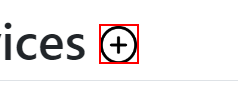
Task: Testing data from excel file using automation
Workflow: DeviceCreateRead

Step 1: click on the image

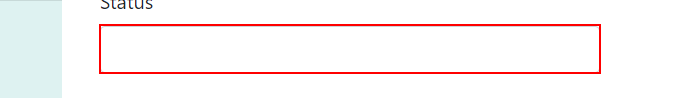
Step 2: type [Status] into the text box

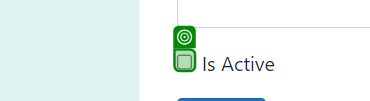
Step 3 [then]: check

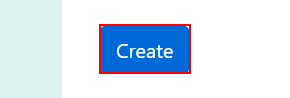
Step 4: click on the text box

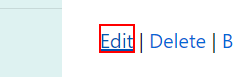
Step 5: click on the link

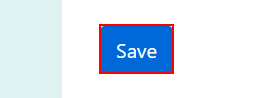
Step 6: click on the text box

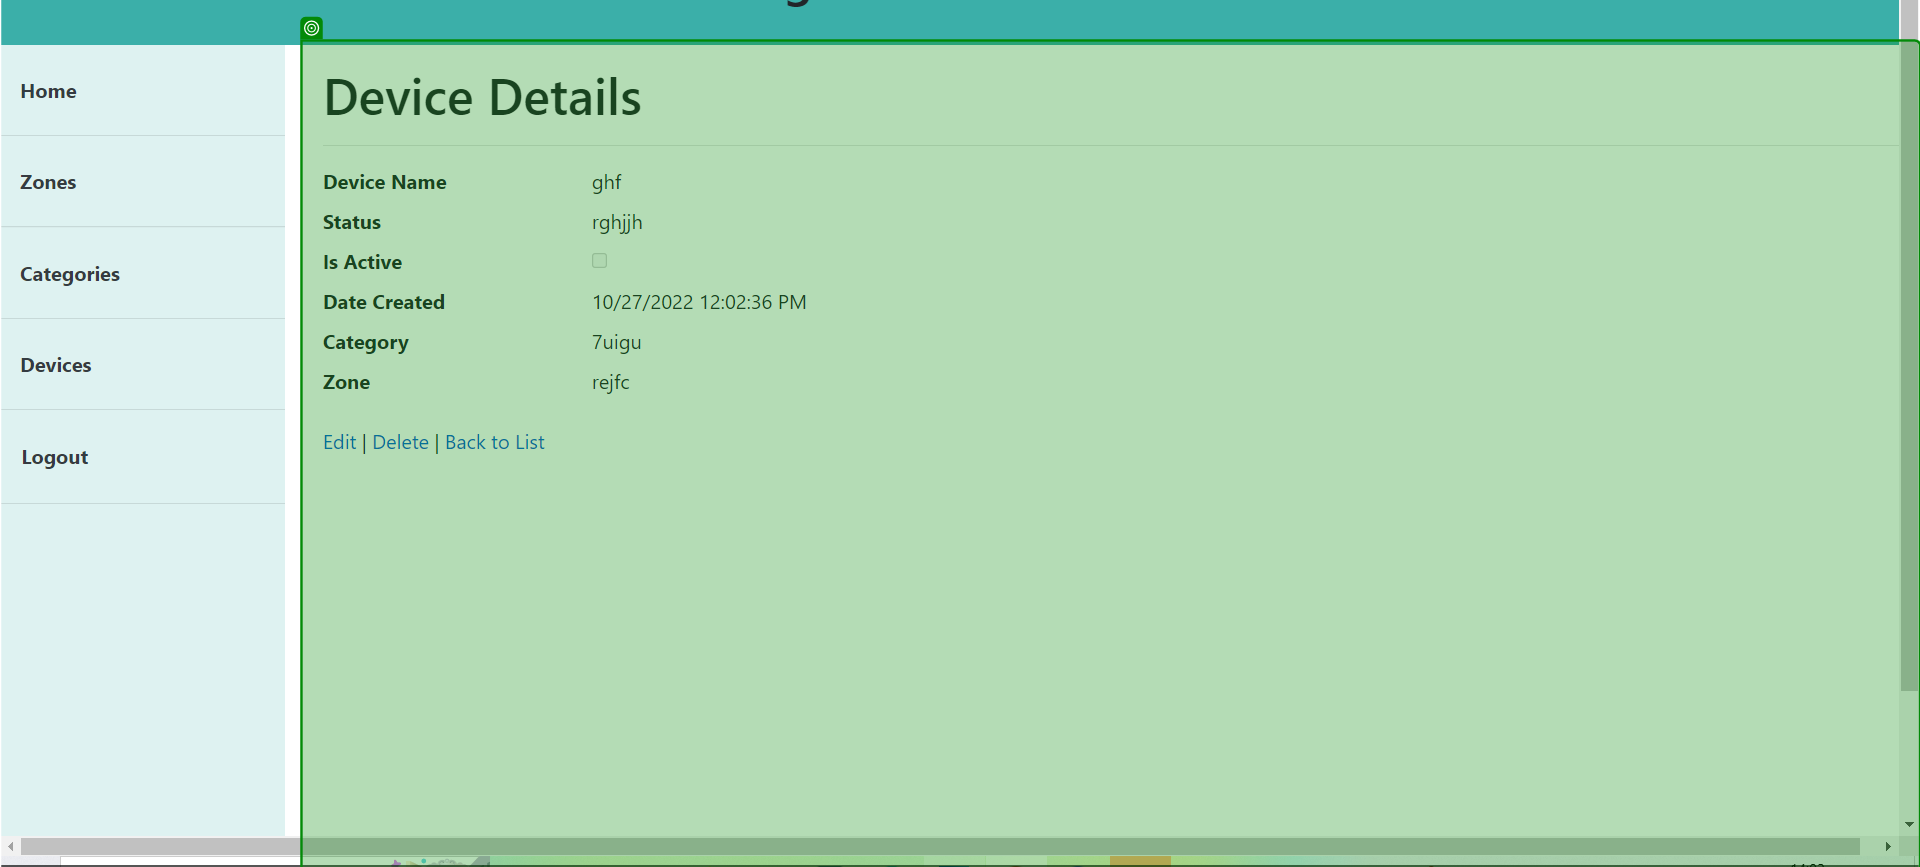
Step 7: check 'Device Details'